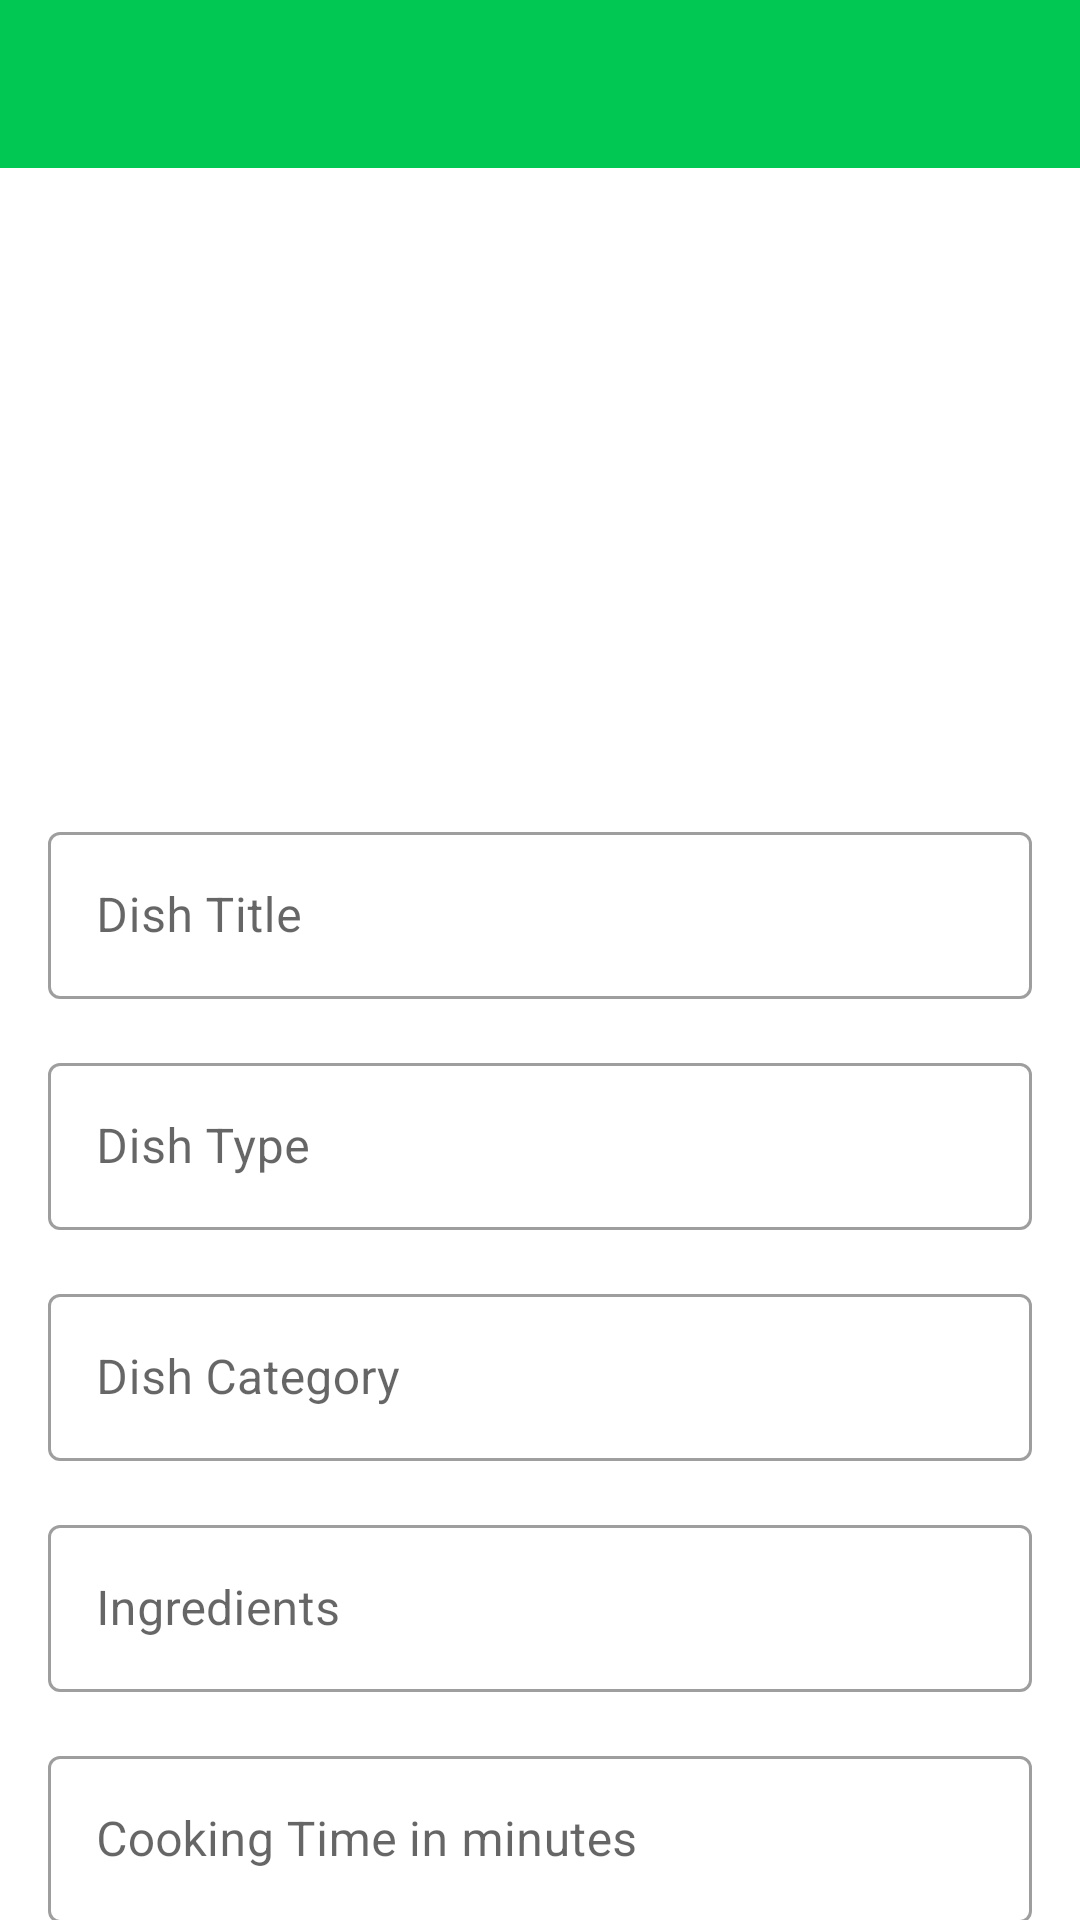

The Android layout XML behind this screen, and the referenced resources:
<!-- AndroidManifest.xml: activity theme Theme.Dishi.NoActionBar -->
<!-- res/layout/activity_add_update_dish.xml -->
<?xml version="1.0" encoding="utf-8"?>
<androidx.constraintlayout.widget.ConstraintLayout xmlns:android="http://schemas.android.com/apk/res/android"
    xmlns:app="http://schemas.android.com/apk/res-auto"
    xmlns:tools="http://schemas.android.com/tools"
    android:layout_width="match_parent"
    android:layout_height="match_parent"
    tools:context=".view.activities.AddUpdateDishActivity">


    <androidx.appcompat.widget.Toolbar
        android:id="@+id/toolbar_add_dish_activity"
        android:layout_width="match_parent"
        android:layout_height="wrap_content"
        android:background="?attr/colorPrimary"
        android:minHeight="?attr/actionBarSize"
        android:theme="?attr/actionBarTheme"
        app:layout_constraintEnd_toEndOf="parent"
        app:layout_constraintStart_toStartOf="parent"
        app:layout_constraintTop_toTopOf="parent" />

    <ScrollView
        android:layout_width="match_parent"
        android:layout_height="0dp"
        android:fillViewport="true"
        android:scrollbars="none"
        app:layout_constraintBottom_toBottomOf="parent"
        app:layout_constraintEnd_toEndOf="parent"
        app:layout_constraintStart_toStartOf="parent"
        app:layout_constraintTop_toBottomOf="@+id/toolbar_add_dish_activity">

        <androidx.constraintlayout.widget.ConstraintLayout
            android:layout_width="match_parent"
            android:layout_height="match_parent"
            app:layout_constraintVertical_chainStyle="spread_inside"
            >

            <FrameLayout
                android:id="@+id/fl_select_image"
                android:layout_width="match_parent"
                android:layout_height="200dp"
                app:layout_constraintEnd_toEndOf="parent"
                app:layout_constraintStart_toStartOf="parent"
                app:layout_constraintTop_toTopOf="parent"
                >

                <ImageView
                    android:id="@+id/iv_dish_image"
                    android:layout_width="match_parent"
                    android:layout_height="match_parent"
                    android:scaleType="fitXY"
                    android:background="@color/lbl_title"
                    />

                <ImageView
                    android:id="@+id/iv_add_dish_image"
                    android:layout_width="wrap_content"
                    android:layout_height="wrap_content"
                    android:layout_gravity="end|bottom"
                    android:padding="16dp"
                    app:srcCompat="@drawable/ic_add_photo" />
            </FrameLayout>

            <com.google.android.material.textfield.TextInputLayout
                android:id="@+id/til_title"
                android:layout_width="match_parent"
                android:layout_height="wrap_content"
                style="@style/Widget.MaterialComponents.TextInputLayout.OutlinedBox"
                android:layout_marginStart="16dp"
                android:layout_marginTop="16dp"
                android:layout_marginEnd="16dp"
                android:hint="Dish Title"
                app:hintTextColor="@color/lbl_title"
                app:layout_constraintEnd_toEndOf="parent"
                app:layout_constraintStart_toStartOf="parent"
                app:layout_constraintTop_toBottomOf="@id/fl_select_image">

                <EditText
                    android:id="@+id/et_title"
                    android:layout_width="match_parent"
                    android:layout_height="wrap_content"
                    android:inputType="text"
                    android:textColor="#FF9800"
                    android:textSize="16sp"
                    />
            </com.google.android.material.textfield.TextInputLayout>

            <com.google.android.material.textfield.TextInputLayout
                android:id="@+id/til_type"
                android:layout_width="match_parent"
                android:layout_height="wrap_content"
                style="@style/Widget.MaterialComponents.TextInputLayout.OutlinedBox"
                android:layout_marginStart="16dp"
                android:layout_marginTop="16dp"
                android:layout_marginEnd="16dp"
                android:hint="Dish Type"
                app:hintTextColor="@color/lbl_title"
                app:layout_constraintEnd_toEndOf="parent"
                app:layout_constraintStart_toStartOf="parent"
                app:layout_constraintTop_toBottomOf="@id/til_title">

                <EditText
                    android:id="@+id/et_type"
                    android:layout_width="match_parent"
                    android:layout_height="wrap_content"
                    android:inputType="text"
                    android:focusable="false"
                    android:focusableInTouchMode="false"
                    android:textColor="#FF9800"
                    android:textSize="16sp"
                    />
            </com.google.android.material.textfield.TextInputLayout>


            <com.google.android.material.textfield.TextInputLayout
                android:id="@+id/til_category"
                android:layout_width="match_parent"
                android:layout_height="wrap_content"
                style="@style/Widget.MaterialComponents.TextInputLayout.OutlinedBox"
                android:layout_marginStart="16dp"
                android:layout_marginTop="16dp"
                android:layout_marginEnd="16dp"
                android:hint="Dish Category"
                app:hintTextColor="@color/lbl_title"
                app:layout_constraintEnd_toEndOf="parent"
                app:layout_constraintStart_toStartOf="parent"
                app:layout_constraintTop_toBottomOf="@id/til_type">

                <EditText
                    android:id="@+id/et_category"
                    android:layout_width="match_parent"
                    android:layout_height="wrap_content"
                    android:inputType="text"
                    android:textColor="#FF9800"
                    android:textSize="16sp"
                    />
            </com.google.android.material.textfield.TextInputLayout>


            <com.google.android.material.textfield.TextInputLayout
                android:id="@+id/til_ingredients"
                android:layout_width="match_parent"
                android:layout_height="wrap_content"
                style="@style/Widget.MaterialComponents.TextInputLayout.OutlinedBox"
                android:layout_marginStart="16dp"
                android:layout_marginTop="16dp"
                android:layout_marginEnd="16dp"
                android:hint="Ingredients"
                app:hintTextColor="@color/lbl_title"
                app:layout_constraintEnd_toEndOf="parent"
                app:layout_constraintStart_toStartOf="parent"
                app:layout_constraintTop_toBottomOf="@id/til_category">

                <EditText
                    android:id="@+id/et_ingredients"
                    android:layout_width="match_parent"
                    android:layout_height="match_parent"
                    android:inputType="text"
                    android:textColor="#FF9800"
                    android:textSize="16sp"
                    />
            </com.google.android.material.textfield.TextInputLayout>


            <com.google.android.material.textfield.TextInputLayout
                android:id="@+id/til_cooking_time"
                android:layout_width="match_parent"
                android:layout_height="wrap_content"
                style="@style/Widget.MaterialComponents.TextInputLayout.OutlinedBox"
                android:layout_marginStart="16dp"
                android:layout_marginTop="16dp"
                android:layout_marginEnd="16dp"
                android:hint="Cooking Time in minutes"
                app:hintTextColor="@color/lbl_title"
                app:layout_constraintEnd_toEndOf="parent"
                app:layout_constraintStart_toStartOf="parent"
                app:layout_constraintTop_toBottomOf="@id/til_ingredients">

                <EditText
                    android:id="@+id/et_cooking_time"
                    android:layout_width="match_parent"
                    android:layout_height="wrap_content"
                    android:inputType="text"
                    android:focusable="false"
                    android:focusableInTouchMode="false"
                    android:textColor="#FF9800"
                    android:textSize="16sp"
                    />
            </com.google.android.material.textfield.TextInputLayout>

            <com.google.android.material.textfield.TextInputLayout
                android:id="@+id/til_direction_to_cook"
                android:layout_width="match_parent"
                android:layout_height="wrap_content"
                style="@style/Widget.MaterialComponents.TextInputLayout.OutlinedBox"
                android:layout_marginStart="16dp"
                android:layout_marginTop="16dp"
                android:layout_marginEnd="16dp"
                android:hint="Direction To Cook"
                app:hintTextColor="@color/lbl_title"
                app:layout_constraintEnd_toEndOf="parent"
                app:layout_constraintStart_toStartOf="parent"
                app:layout_constraintTop_toBottomOf="@id/til_cooking_time">

                <EditText
                    android:id="@+id/et_direction_to_cook"
                    android:layout_width="match_parent"
                    android:layout_height="wrap_content"
                    android:inputType="text"
                    android:textColor="#FF9800"
                    android:textSize="16sp"
                    />
            </com.google.android.material.textfield.TextInputLayout>

            <Button
                android:id="@+id/btn_add_dish"
                android:layout_width="match_parent"
                android:layout_height="wrap_content"
                app:layout_constraintEnd_toEndOf="parent"
                android:gravity="center"
                app:layout_constraintEnd_toStartOf="parent"
                android:text="Add Dish"
                android:textSize="16sp"
                android:textColor="#FF9800"
                android:layout_marginStart="16dp"
                android:layout_marginTop="16dp"
                android:layout_marginEnd="16dp"
                android:layout_marginBottom="16dp"
                app:layout_constraintTop_toBottomOf="@id/til_direction_to_cook"
                app:layout_constraintBottom_toBottomOf="parent"
                />

        </androidx.constraintlayout.widget.ConstraintLayout>
    </ScrollView>

</androidx.constraintlayout.widget.ConstraintLayout>
<!-- resources referenced by this layout -->
<resources>
  <style name="Theme.Dishi.NoActionBar">
          <item name="windowActionBar">false</item>
          <item name="windowNoTitle">true</item>
      </style>
</resources>
